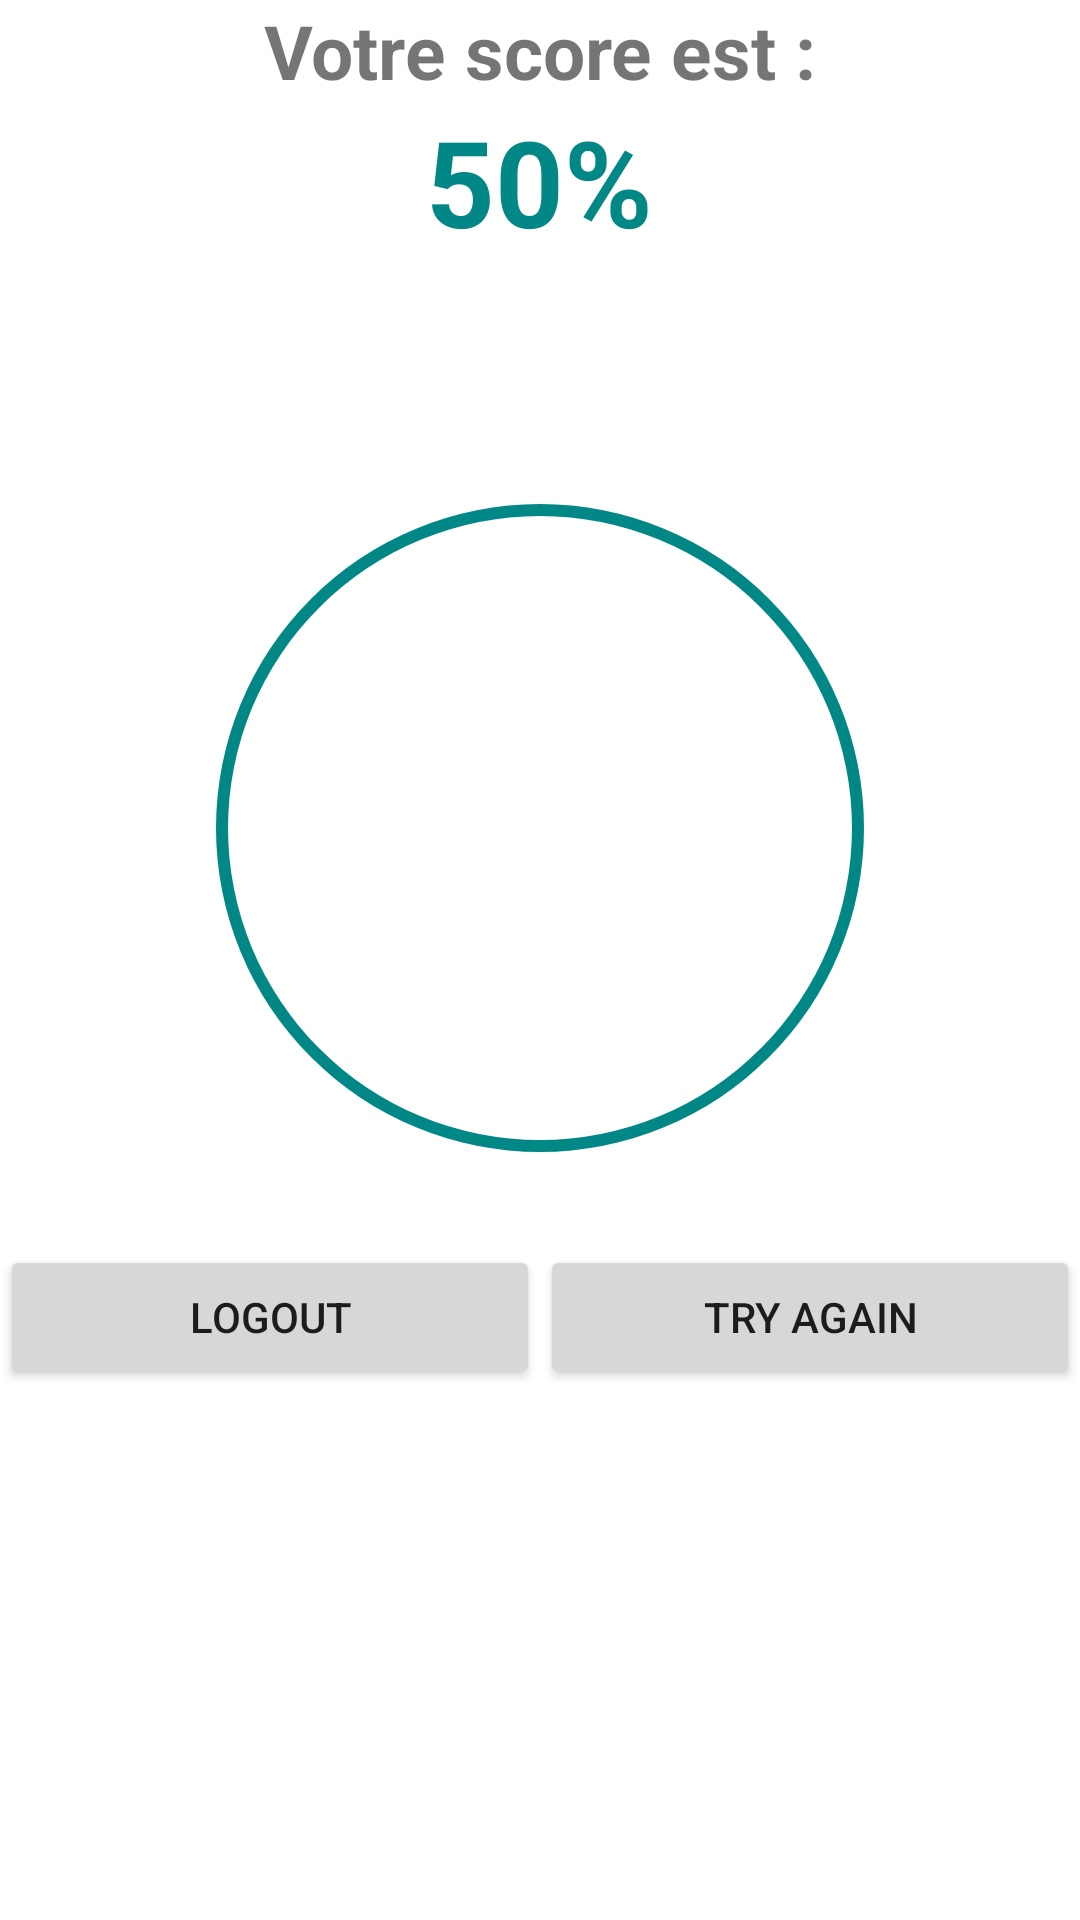

The Android layout XML behind this screen, and the referenced resources:
<!-- AndroidManifest.xml: application theme Theme.Quiz_App_C -->
<!-- res/layout/activity_score.xml -->
<?xml version="1.0" encoding="utf-8"?>
<LinearLayout xmlns:android="http://schemas.android.com/apk/res/android"
    xmlns:app="http://schemas.android.com/apk/res-auto"
    xmlns:tools="http://schemas.android.com/tools"
    android:layout_width="match_parent"
    android:layout_height="match_parent"
    tools:context=".Score"
    android:orientation="vertical"
    android:layout_margin="25dp"
    >

    <ImageView
        android:layout_width="match_parent"
        android:layout_height="wrap_content"
        android:src="@drawable/logoo"/>
    <TextView
        android:layout_width="wrap_content"
        android:layout_height="wrap_content"
        android:text="Votre score est :"
        android:textSize="25dp"
        android:textStyle="bold"
        android:layout_gravity="center"
        />
    <TextView
        android:layout_width="wrap_content"
        android:layout_height="wrap_content"
        android:text="50%"
        android:textSize="40dp"
        android:textStyle="bold"
        android:textColor="@color/teal_700"
        android:layout_gravity="center"
        android:id="@+id/tvScore"
        />


    <ProgressBar
        android:id="@+id/progressBar"
        style="?android:attr/progressBarStyleHorizontal"
        android:progress="100"
        android:layout_width="260dp"
        android:layout_gravity="center"
        android:layout_height="278dp"
        android:layout_marginTop="50dp"
        tools:layout_editor_absoluteX="75dp"
        tools:layout_editor_absoluteY="241dp"
        android:progressDrawable="@drawable/circlepb"/>


    <LinearLayout
        android:layout_width="match_parent"
        android:layout_height="wrap_content"
        android:orientation="horizontal">
        <Button
            android:layout_width="0dp"
            android:layout_height="wrap_content"
            android:layout_weight="2"
            android:text="Logout"
            android:id="@+id/bLogout"/>
        <Button
            android:layout_width="0dp"
            android:layout_height="wrap_content"
            android:layout_weight="2"
            android:text="Try again"
            android:id="@+id/bTry"/>
    </LinearLayout>



</LinearLayout>
<!-- resources referenced by this layout -->
<resources>
  <!-- drawable circlepb (drawable-v24) -->
  <?xml version="1.0" encoding="utf-8"?>
  <shape xmlns:android="http://schemas.android.com/apk/res/android"
      android:shape="ring"
      android:innerRadiusRatio="2.5"
      android:thickness="4dp"
      android:useLevel="true">
  <solid android:color="@color/teal_700"
      />
  </shape>
  <style name="Theme.Quiz_App_C" parent="Theme.MaterialComponents.DayNight.DarkActionBar">
          
          <item name="colorPrimary">@color/purple_500</item>
          <item name="colorPrimaryVariant">@color/purple_700</item>
          <item name="colorOnPrimary">@color/white</item>
          
          <item name="colorSecondary">@color/teal_200</item>
          <item name="colorSecondaryVariant">@color/teal_700</item>
          <item name="colorOnSecondary">@color/black</item>
          
          <item name="android:statusBarColor" tools:targetApi="l">?attr/colorPrimaryVariant</item>
          
      </style>
  <!-- not gathered from this repository: default colours our renderer supplied (Android Studio template values) -->
  <color name="purple_500">#FF6200EE</color>
  <color name="purple_700">#FF3700B3</color>
  <color name="teal_200">#FF03DAC5</color>
  <color name="teal_700">#FF018786</color>
  <color name="black">#FF000000</color>
  <color name="white">#FFFFFFFF</color>
</resources>
